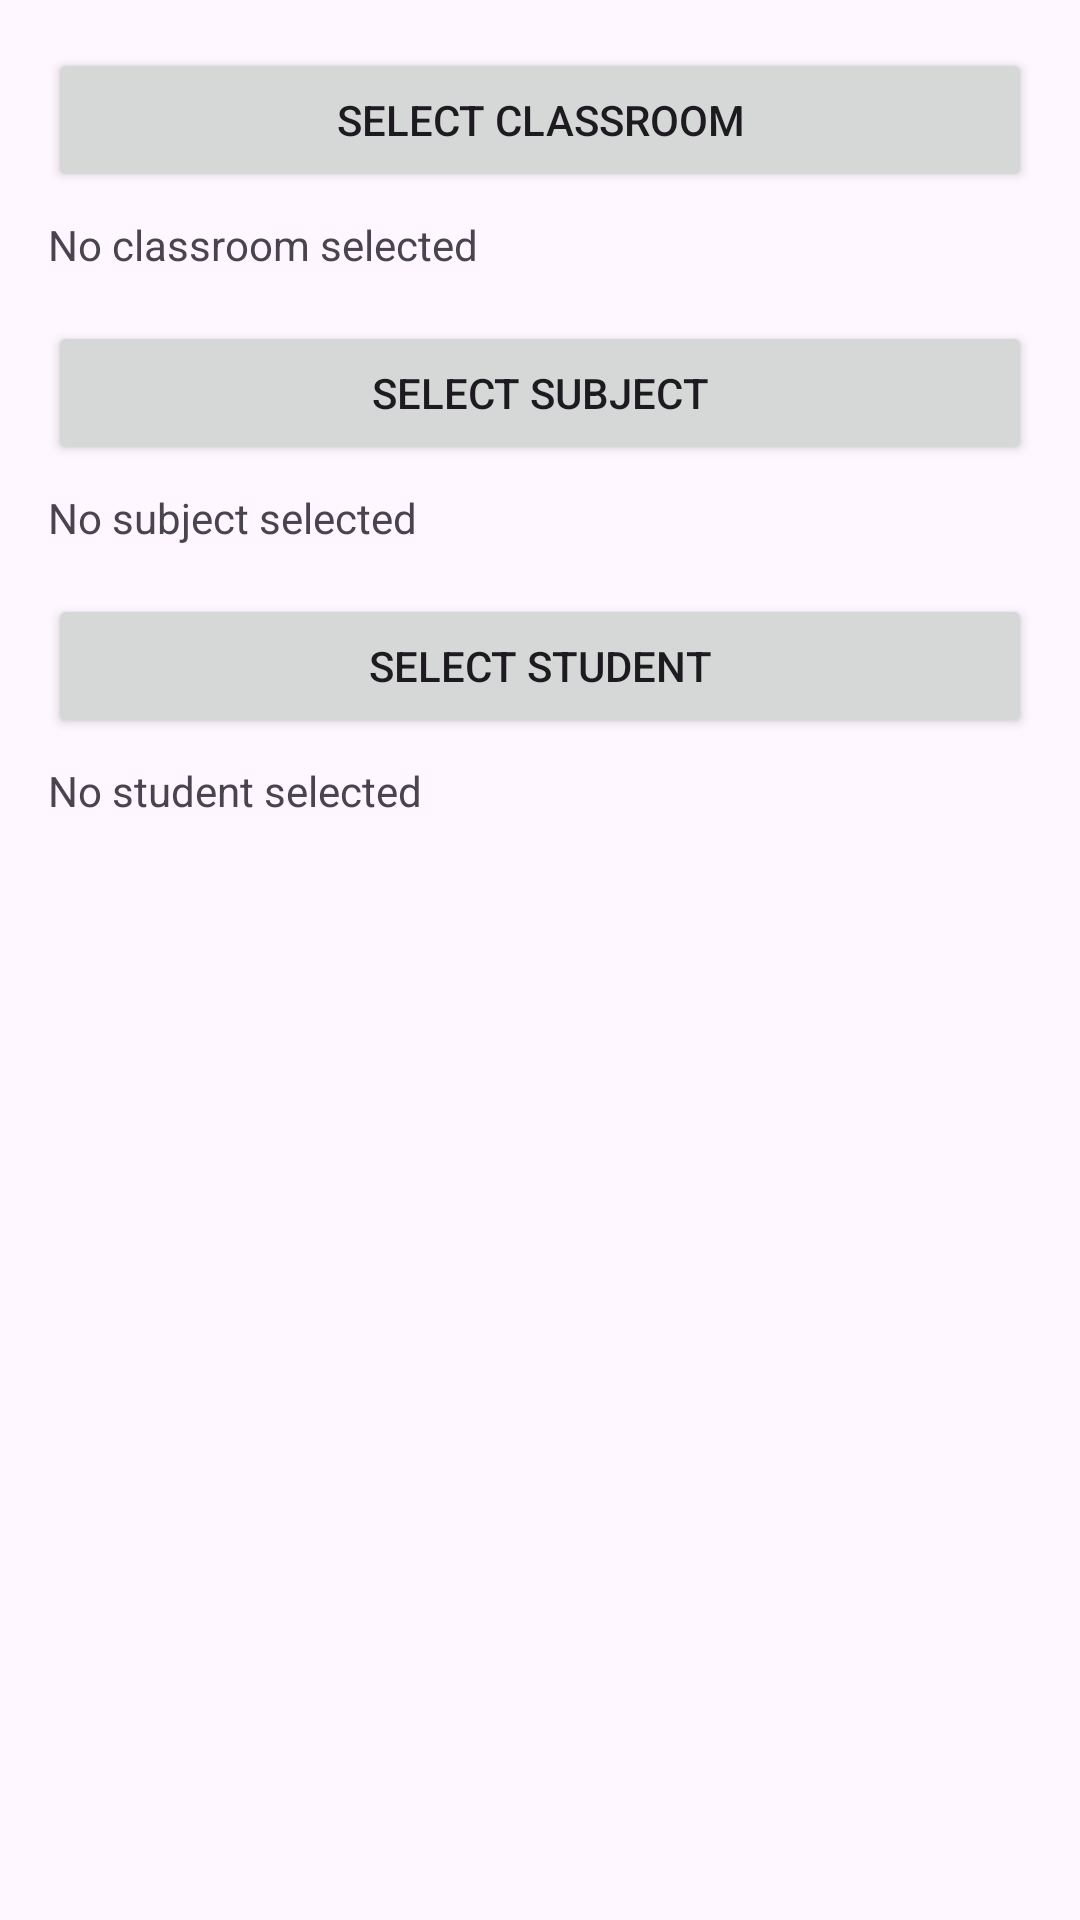

Produce the Android XML layout that renders to this screen, including the resource entries it uses.
<!-- AndroidManifest.xml: application theme Theme.ClassLogger -->
<!-- res/layout/activity_teacher_view_attendance.xml -->
<?xml version="1.0" encoding="utf-8"?>
<LinearLayout
    xmlns:android="http://schemas.android.com/apk/res/android"
    xmlns:app="http://schemas.android.com/apk/res-auto"
    android:layout_width="match_parent"
    android:layout_height="match_parent"
    android:orientation="vertical"
    android:padding="16dp">

    
    <Button
        android:id="@+id/btnSelectClassroom"
        android:layout_width="match_parent"
        android:layout_height="wrap_content"
        android:text="Select Classroom"/>

    <TextView
        android:id="@+id/tvSelectedClassroom"
        android:layout_width="match_parent"
        android:layout_height="wrap_content"
        android:text="No classroom selected"
        android:layout_marginTop="8dp"
        android:layout_marginBottom="16dp"/>

    
    <Button
        android:id="@+id/btnSelectSubject"
        android:layout_width="match_parent"
        android:layout_height="wrap_content"
        android:text="Select Subject"/>

    <TextView
        android:id="@+id/tvSelectedSubject"
        android:layout_width="match_parent"
        android:layout_height="wrap_content"
        android:text="No subject selected"
        android:layout_marginTop="8dp"
        android:layout_marginBottom="16dp"/>

    
    <Button
        android:id="@+id/btnSelectStudent"
        android:layout_width="match_parent"
        android:layout_height="wrap_content"
        android:text="Select Student"/>

    <TextView
        android:id="@+id/tvSelectedStudent"
        android:layout_width="match_parent"
        android:layout_height="wrap_content"
        android:text="No student selected"
        android:layout_marginTop="8dp"
        android:layout_marginBottom="16dp"/>

    
    <androidx.cardview.widget.CardView
        android:id="@+id/cardStats"
        android:layout_width="match_parent"
        android:layout_height="wrap_content"
        android:layout_marginBottom="16dp"
        android:visibility="gone"
        app:cardCornerRadius="8dp"
        app:cardElevation="4dp">

        <LinearLayout
            android:layout_width="match_parent"
            android:layout_height="wrap_content"
            android:orientation="vertical"
            android:padding="16dp">

            <TextView
                android:layout_width="wrap_content"
                android:layout_height="wrap_content"
                android:text="Attendance Statistics"
                android:textSize="18sp"
                android:textStyle="bold"
                android:layout_marginBottom="8dp"/>

            <LinearLayout
                android:layout_width="match_parent"
                android:layout_height="wrap_content"
                android:orientation="horizontal">

                <TextView
                    android:id="@+id/tvTotalSessions"
                    android:layout_width="0dp"
                    android:layout_height="wrap_content"
                    android:layout_weight="1"
                    android:text="Total: 0"/>

                <TextView
                    android:id="@+id/tvAttended"
                    android:layout_width="0dp"
                    android:layout_height="wrap_content"
                    android:layout_weight="1"
                    android:text="Present: 0"
                    android:textColor="@android:color/holo_green_dark"/>

                <TextView
                    android:id="@+id/tvAbsent"
                    android:layout_width="0dp"
                    android:layout_height="wrap_content"
                    android:layout_weight="1"
                    android:text="Absent: 0"
                    android:textColor="@android:color/holo_red_dark"/>
            </LinearLayout>

            <TextView
                android:id="@+id/tvPercentage"
                android:layout_width="wrap_content"
                android:layout_height="wrap_content"
                android:text="Attendance: 0%"
                android:textSize="16sp"
                android:textStyle="bold"
                android:layout_marginTop="8dp"/>
        </LinearLayout>
    </androidx.cardview.widget.CardView>

    
    <FrameLayout
        android:layout_width="match_parent"
        android:layout_height="0dp"
        android:layout_weight="1">

        <androidx.recyclerview.widget.RecyclerView
            android:id="@+id/recyclerView"
            android:layout_width="match_parent"
            android:layout_height="match_parent"/>

        <TextView
            android:id="@+id/tvNoRecords"
            android:layout_width="wrap_content"
            android:layout_height="wrap_content"
            android:layout_gravity="center"
            android:text="No attendance records"
            android:visibility="gone"/>

        <ProgressBar
            android:id="@+id/progressBar"
            android:layout_width="wrap_content"
            android:layout_height="wrap_content"
            android:layout_gravity="center"
            android:visibility="gone"/>
    </FrameLayout>
</LinearLayout>
<!-- resources referenced by this layout -->
<resources>
  <style name="Theme.ClassLogger" parent="Base.Theme.ClassLogger" />
  <style name="Base.Theme.ClassLogger" parent="Theme.Material3.DayNight.NoActionBar">
          
          
      </style>
</resources>
